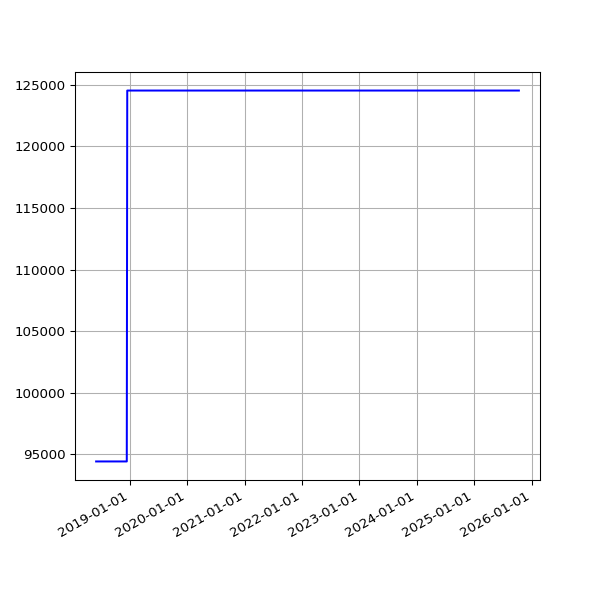

Values plotted in this chart, from the file beside it:
date, value
2018-06-01 05:44:15 +0100, 94409
2018-06-04 05:24:39 +0100, 94409
2018-06-07 06:06:31 +0100, 94409
2018-06-25 05:53:05 +0100, 94409
2018-07-10 06:31:48 +0100, 94409
2018-07-16 06:27:33 +0100, 94409
2018-07-22 06:28:04 +0100, 94409
2018-07-25 06:33:35 +0100, 94409
2018-07-28 06:42:39 +0100, 94409
2018-08-01 06:05:11 +0100, 94409
2018-08-04 05:47:50 +0100, 94409
2018-08-07 06:16:22 +0100, 94409
2018-08-10 06:44:44 +0100, 94409
2018-08-13 06:18:24 +0100, 94409
2018-08-16 06:36:33 +0100, 94409
2018-08-19 06:01:25 +0100, 94409
2018-08-22 06:51:37 +0100, 94409
2018-08-25 06:24:08 +0100, 94409
2018-08-28 06:26:32 +0100, 94409
2018-09-01 05:58:49 +0100, 94409
2018-09-04 05:55:32 +0100, 94409
2018-09-07 05:52:57 +0100, 94409
2018-09-10 06:01:53 +0100, 94409
2018-09-13 05:45:39 +0100, 94409
2018-09-16 05:46:46 +0100, 94409
2018-09-19 06:33:00 +0100, 94409
2018-09-22 05:54:16 +0100, 94409
2018-09-25 05:59:08 +0100, 94409
2018-10-04 06:11:36 +0100, 94409
2018-10-07 06:27:15 +0100, 94409
2018-10-10 06:46:32 +0100, 94409
2018-10-13 05:53:53 +0100, 94409
2018-10-16 06:26:10 +0100, 94409
2018-10-19 07:06:25 +0100, 94409
2018-10-22 07:10:20 +0100, 94409
2018-10-25 06:00:59 +0100, 94409
2018-10-28 05:13:53 +0000, 94409
2018-11-01 06:49:27 +0000, 94409
2018-11-04 06:12:54 +0000, 94409
2018-11-07 06:03:06 +0000, 94409
2018-11-10 06:10:02 +0000, 94409
2018-11-13 06:13:10 +0000, 94409
2018-11-16 06:06:18 +0000, 94409
2018-11-19 06:13:27 +0000, 94409
2018-11-22 06:43:41 +0000, 94409
2018-11-25 06:14:56 +0000, 94409
2018-12-01 06:23:51 +0000, 94409
2018-12-04 07:04:53 +0000, 94409
2018-12-07 06:14:22 +0000, 94409
2018-12-10 06:27:57 +0000, 94409
2018-12-13 06:31:09 +0000, 94409
2018-12-16 06:21:57 +0000, 124542
2018-12-19 06:31:52 +0000, 124542
2018-12-22 06:31:39 +0000, 124542
2018-12-25 06:50:52 +0000, 124542
2018-12-28 07:09:18 +0000, 124542
2019-01-01 06:51:12 +0000, 124542
2019-01-04 07:45:52 +0000, 124542
2019-01-07 06:36:52 +0000, 124542
2019-01-10 07:00:20 +0000, 124542
... 1,826 more rows
